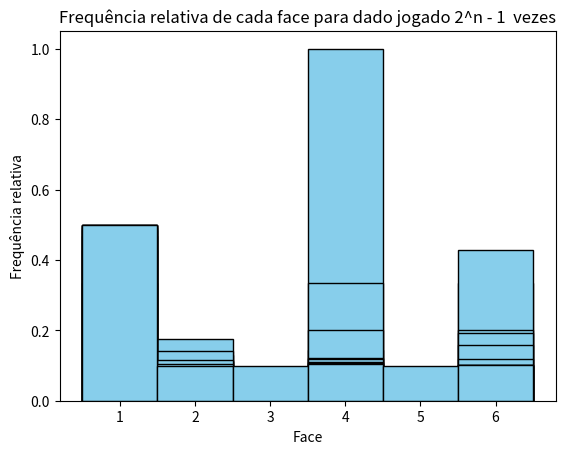

Write the Python code that produced this figure.
import numpy as np
import matplotlib.pyplot as plt

class Dado_Enviesado:
    
    def __init__(self, faces, vies):
        
        #determina os atributos faces e a frequencia de cada face 
        self.faces = faces
        self.frequencia_das_faces = np.zeros((faces,), dtype=int)
        self.jogadas = 0

        #o nosso vies é uma tupla: (face, peso_da_face)
        self.vies = vies
          
       
        
    def jogar_dado(self, vezes):

        #gera os resultados para um dado viciado
        self.frequencia_das_faces[self.vies[0]-1] += np.around((self.vies[1]*vezes),2)
        vezes_sorteaveis = np.around(((1-self.vies[1]) * vezes),2)
        
        i = 0
        while i < vezes_sorteaveis:
            sorteado = np.random.choice([j for j in range(1, self.faces + 1) if j!= self.vies[0]])
            self.frequencia_das_faces[sorteado-1] += 1
            i+=1
        
        
        #gera os dados para construcao do histograma e constroi o histograma

        data = []
        for face, frequencia in enumerate(self.frequencia_das_faces):
            data+= [face+1] * frequencia
        plt.hist(data, bins = range(1,self.faces+2), density = True, align= 'left', color = 'skyblue', edgecolor = 'black')
        plt.xticks(range(1, self.faces+1))
        plt.xlabel("Face")
        plt.ylabel("Frequência relativa")
        plt.title("Frequência relativa de cada face para dado jogado 2^n - 1  vezes")


        return (f"E o historico dos resultados é {self.frequencia_das_faces}")         


dado1 = Dado_Enviesado(6,[1,0.5])

for i in range (12):
    print(dado1.jogar_dado(2**i))
    plt.show()